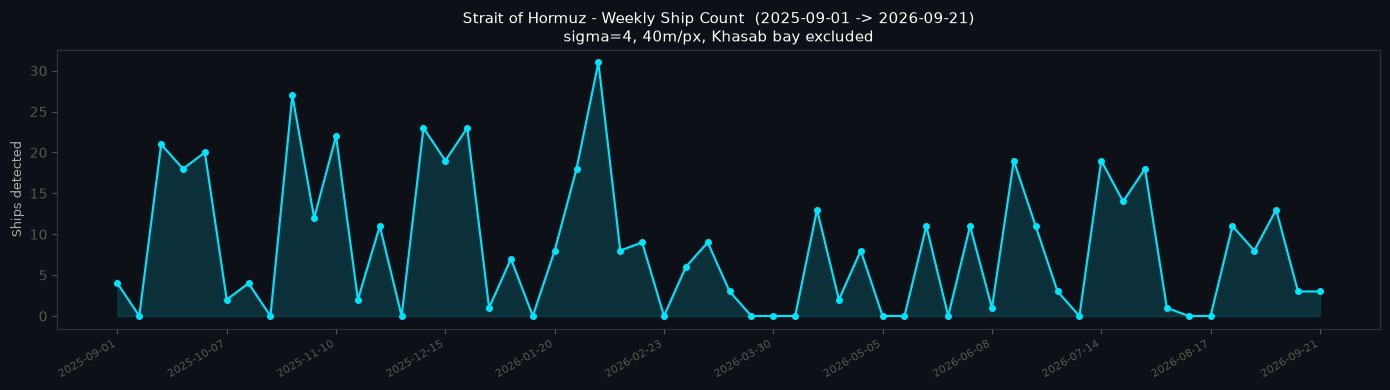

Values plotted in this chart, from the file beside it:
date, ships, status
2025-09-01, 4, ok
2025-09-08, 0, ok
2025-09-16, 21, ok
2025-09-22, 18, ok
2025-09-29, 20, ok
2025-10-07, 2, ok
2025-10-13, 4, ok
2025-10-20, 0, ok
2025-10-28, 27, ok
2025-11-03, 12, ok
2025-11-10, 22, ok
2025-11-18, 2, ok
2025-11-24, 11, ok
2025-12-01, 0, ok
2025-12-09, 23, ok
2025-12-15, 19, ok
2025-12-22, 23, ok
2025-12-30, 1, ok
2026-01-05, 7, ok
2026-01-12, 0, ok
2026-01-20, 8, ok
2026-01-26, 18, ok
2026-02-02, 31, ok
2026-02-10, 8, ok
2026-02-16, 9, ok
2026-02-23, 0, ok
2026-03-03, 6, ok
2026-03-09, 9, ok
2026-03-16, 3, ok
2026-03-24, 0, ok
2026-03-30, 0, ok
2026-04-06, 0, ok
2026-04-14, 13, ok
2026-04-20, 2, ok
2026-04-27, 8, ok
2026-05-05, 0, ok
2026-05-11, 0, ok
2026-05-18, 11, ok
2026-05-25, 0, ok
2026-06-01, 11, ok
2026-06-08, 1, ok
2026-06-15, 19, ok
2026-06-23, 11, ok
2026-06-29, 3, ok
2026-07-06, 0, ok
2026-07-14, 19, ok
2026-07-20, 14, ok
2026-07-27, 18, ok
2026-08-04, 1, ok
2026-08-10, 0, ok
2026-08-17, 0, ok
2026-08-25, 11, ok
2026-08-31, 8, ok
2026-09-07, 13, ok
2026-09-15, 3, ok
2026-09-21, 3, ok
